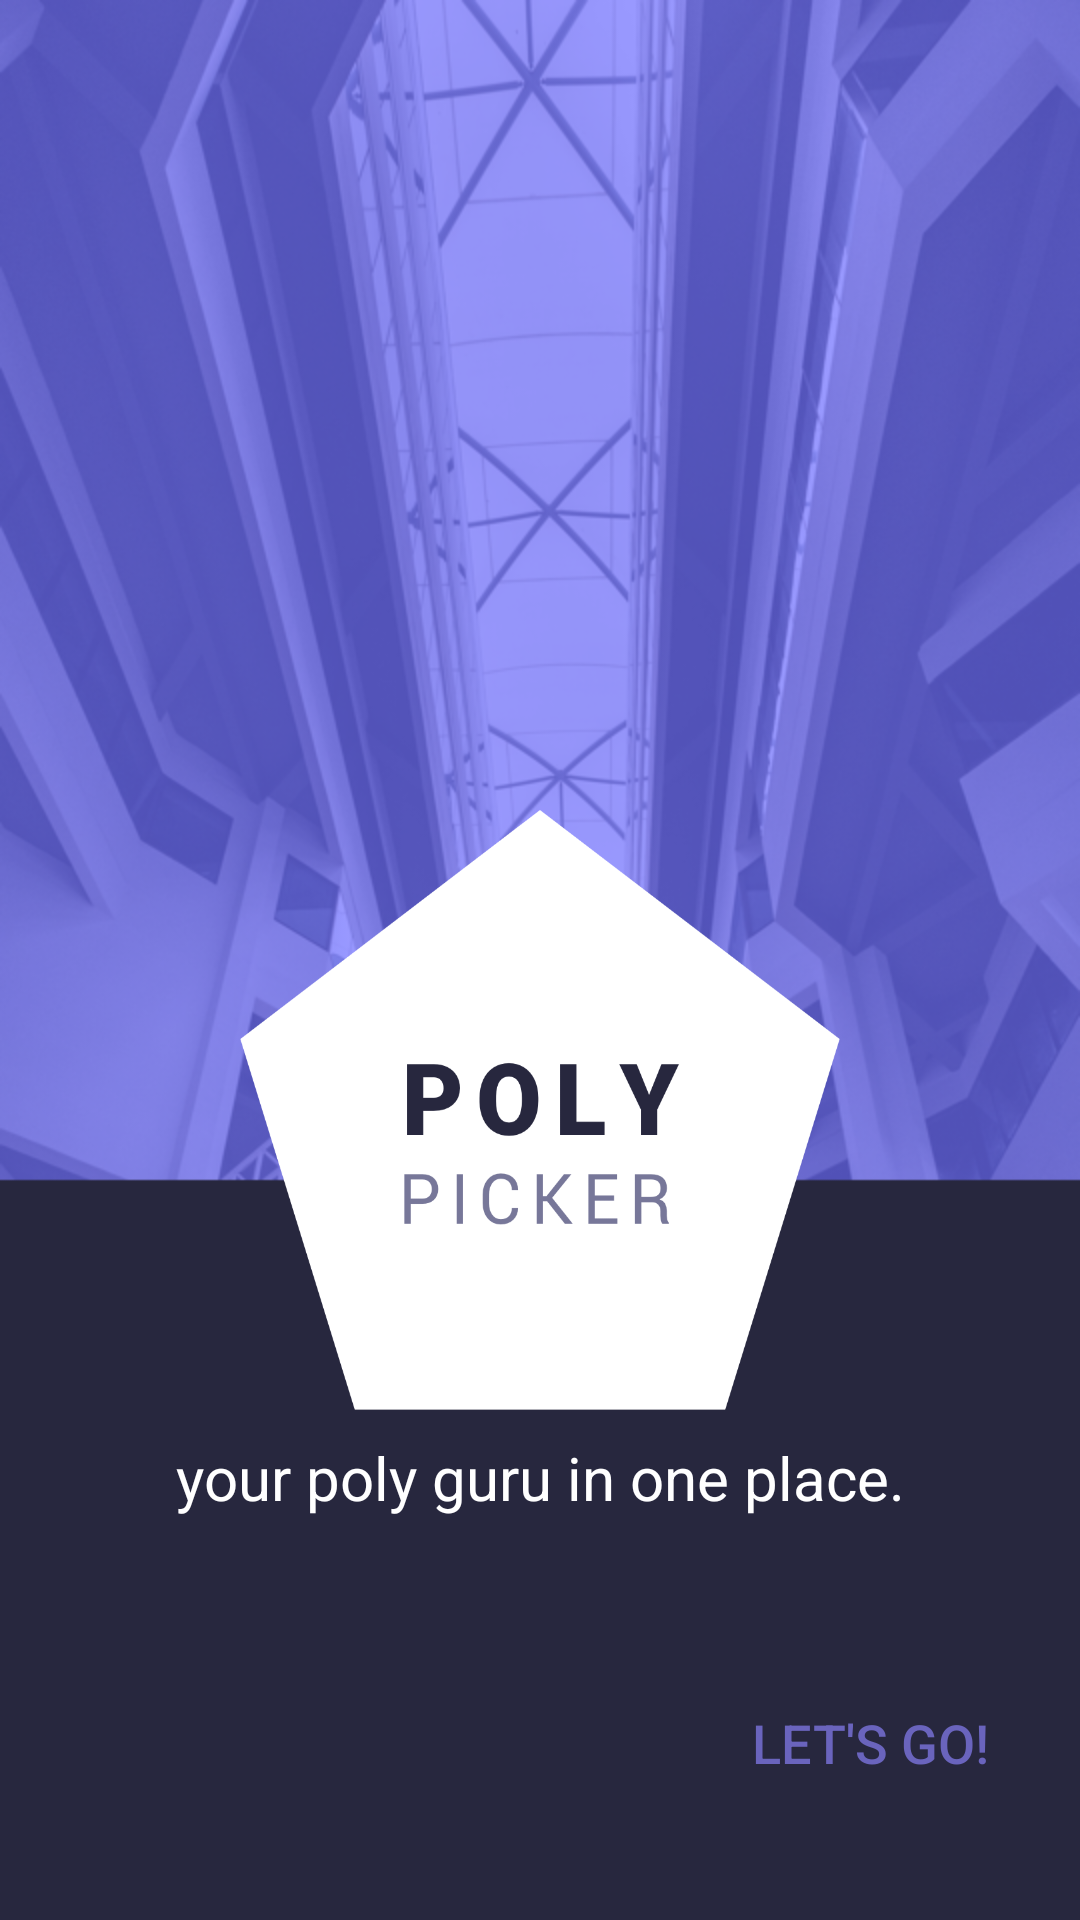

Layout XML and referenced resources for this Android screen:
<!-- AndroidManifest.xml: application theme AppTheme -->
<!-- res/layout/startpage.xml -->
<?xml version="1.0" encoding="utf-8"?>
<RelativeLayout xmlns:android="http://schemas.android.com/apk/res/android"
    xmlns:app="http://schemas.android.com/apk/res-auto"
    xmlns:tools="http://schemas.android.com/tools"
    android:layout_width="match_parent"
    android:layout_height="match_parent"
    android:background="@drawable/np_splash"
    tools:context=".StartPage">

    <Button
        android:id="@+id/start"
        android:layout_width="wrap_content"
        android:layout_height="wrap_content"
        android:layout_alignParentEnd="true"
        android:layout_alignParentBottom="true"
        android:layout_marginEnd="26dp"
        android:layout_marginBottom="35dp"
        android:background="@null"
        android:text="@string/start"
        android:textColor="@color/fontblue"
        android:textSize="18sp"
        app:layout_constraintBottom_toBottomOf="parent"
        app:layout_constraintEnd_toEndOf="parent" />


    <LinearLayout
        android:id="@+id/linearLayout"
        android:layout_width="485dp"
        android:layout_height="0dp"
        android:gravity="bottom"
        android:orientation="vertical"
        app:layout_constraintBottom_toBottomOf="parent"
        app:layout_constraintStart_toStartOf="parent">

    </LinearLayout>

    <TextView
        android:id="@+id/textView"
        android:layout_width="match_parent"
        android:layout_height="wrap_content"
        android:layout_below="@+id/imageView5"
        android:layout_alignParentStart="true"
        android:layout_marginStart="0dp"
        android:layout_marginTop="9dp"
        android:text="your poly guru in one place."
        android:textAlignment="center"
        android:textColor="@color/white"
        android:textSize="20sp"
        app:layout_constraintBottom_toBottomOf="parent"
        app:layout_constraintEnd_toEndOf="parent"
        app:layout_constraintHorizontal_bias="0.0"
        app:layout_constraintStart_toStartOf="parent"
        app:layout_constraintTop_toTopOf="parent"
        app:layout_constraintVertical_bias="0.63" />

    <ImageView
        android:id="@+id/imageView5"
        android:layout_width="200dp"
        android:layout_height="200dp"
        android:layout_alignParentTop="true"
        android:layout_centerHorizontal="true"
        android:layout_gravity="center"
        android:layout_marginTop="270dp"
        android:background="@drawable/logo_pp"
        tools:layout_editor_absoluteX="96dp"
        tools:layout_editor_absoluteY="174dp" />

</RelativeLayout>
<!-- resources referenced by this layout -->
<resources>
  <color name="fontblue">#6a64bd</color>
  <color name="white">#FFFFFF</color>
  <!-- drawable logo_pp: png bitmap (drawable, 67612 bytes) -->
  <!-- drawable np_splash: png bitmap (drawable, 439502 bytes) -->
  <string name="start">let\'s go!</string>
  <style name="AppTheme" parent="Theme.AppCompat.NoActionBar">
          
          <item name="colorPrimary">@color/colorAccent</item>
          <item name="colorPrimaryDark">@color/colorPrimaryDark</item>
          <item name="colorAccent">@color/colorAccent</item>
          <item name="android:colorBackground">@color/background_material_dark</item>
          <item name="android:statusBarColor">@color/colorPrimaryDark</item>
      </style>
  <color name="colorAccent">#6e6eff</color>
  <color name="colorPrimaryDark">#6e6eff</color>
  <color name="background_material_dark">#27273e</color>
</resources>
